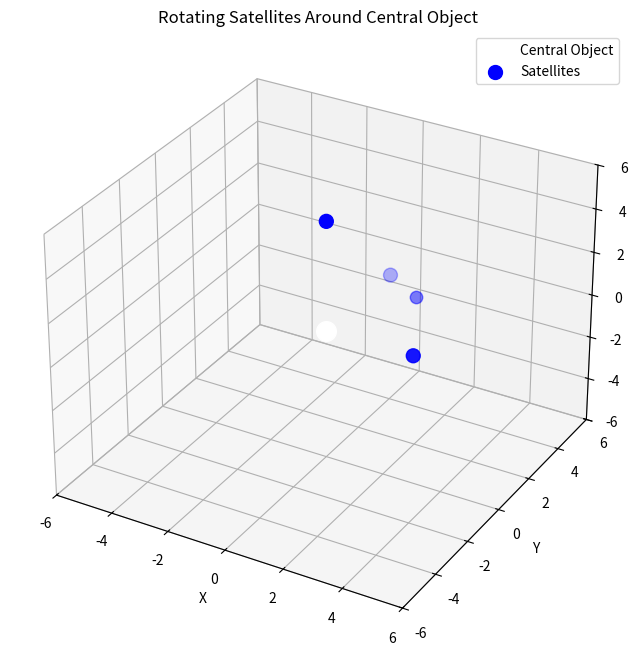

Python code for this plot:
import numpy as np
import matplotlib.pyplot as plt
from mpl_toolkits.mplot3d import Axes3D
from matplotlib.animation import FuncAnimation

central_object = np.array([0, 0, 0])

satellite_offsets = np.array([
    [3, 0, 0],   
    [0, 4, 0],    
    [0, 0, 5]     
], dtype=np.float32)

rotation_speeds = np.array([0.02, 0.015, 0.01], dtype=np.float32)

def rotation_matrix_z(theta):
    c, s = np.cos(theta), np.sin(theta)
    return np.array([
        [c, -s, 0],
        [s, c, 0],
        [0, 0, 1]
    ], dtype=np.float32)

def compute_rotated_positions(frame):
    rotated_positions = []
    for i, offset in enumerate(satellite_offsets):
        angle = rotation_speeds[i] * frame
        R = rotation_matrix_z(angle)
        rotated_pos = R @ offset + central_object
        rotated_positions.append(rotated_pos)
    return np.array(rotated_positions, dtype=np.float32)

fig = plt.figure(figsize=(10, 8))
ax = fig.add_subplot(111, projection='3d')

satellites = central_object + satellite_offsets

central_plot = ax.scatter(*central_object, color='white', s=200, label='Central Object')
satellites_plot = ax.scatter(satellites[:, 0], satellites[:, 1], satellites[:, 2], 
                            color='blue', s=100, label='Satellites')

ax.scatter([2], [2], [1], color='blue', s=80, alpha=0.5)

ax.set_xlim(-6, 6)
ax.set_ylim(-6, 6)
ax.set_zlim(-6, 6)
ax.set_xlabel('X')
ax.set_ylabel('Y')
ax.set_zlabel('Z')
ax.set_title('Rotating Satellites Around Central Object')
ax.legend()

def update(frame):
    new_positions = compute_rotated_positions(frame)
    satellites_plot._offsets3d = (new_positions[:, 0], new_positions[:, 1], new_positions[:, 2])
    return satellites_plot,

ani = FuncAnimation(fig, update, frames=range(360), interval=50, blit=False)
plt.show()